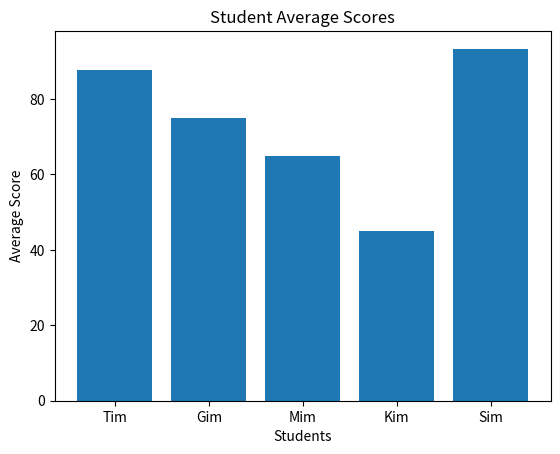

Generate this figure with matplotlib:
import matplotlib.pyplot as plt
import numpy as np


students = ["Tim", "Gim", "Mim", "Kim", "Sim"]

math = [90, 70, 60, 40, 95]
science = [85, 80, 65, 45, 90]
english = [88, 75, 70, 50, 95]

average = np.mean([math, science, english], axis=0)

print("\nAverage Scores:")

for student, score in zip(students, average):
    print(f"{student}: {score:.2f}")
plt.bar(students, average)

plt.title("Student Average Scores")
plt.xlabel("Students")
plt.ylabel("Average Score")

plt.show()

highest_index = np.argmax(average)

highest_student = students[highest_index]
highest_score = average[highest_index]

print(
    f"Top Student: {highest_student}"
)

print(
    f"Average: {highest_score:.2f}"
)

print("\nStudents Needing Improvement:")

for student, score in zip(students, average):
    if score < 60:
        print(f"{student}: {score:.2f}")
